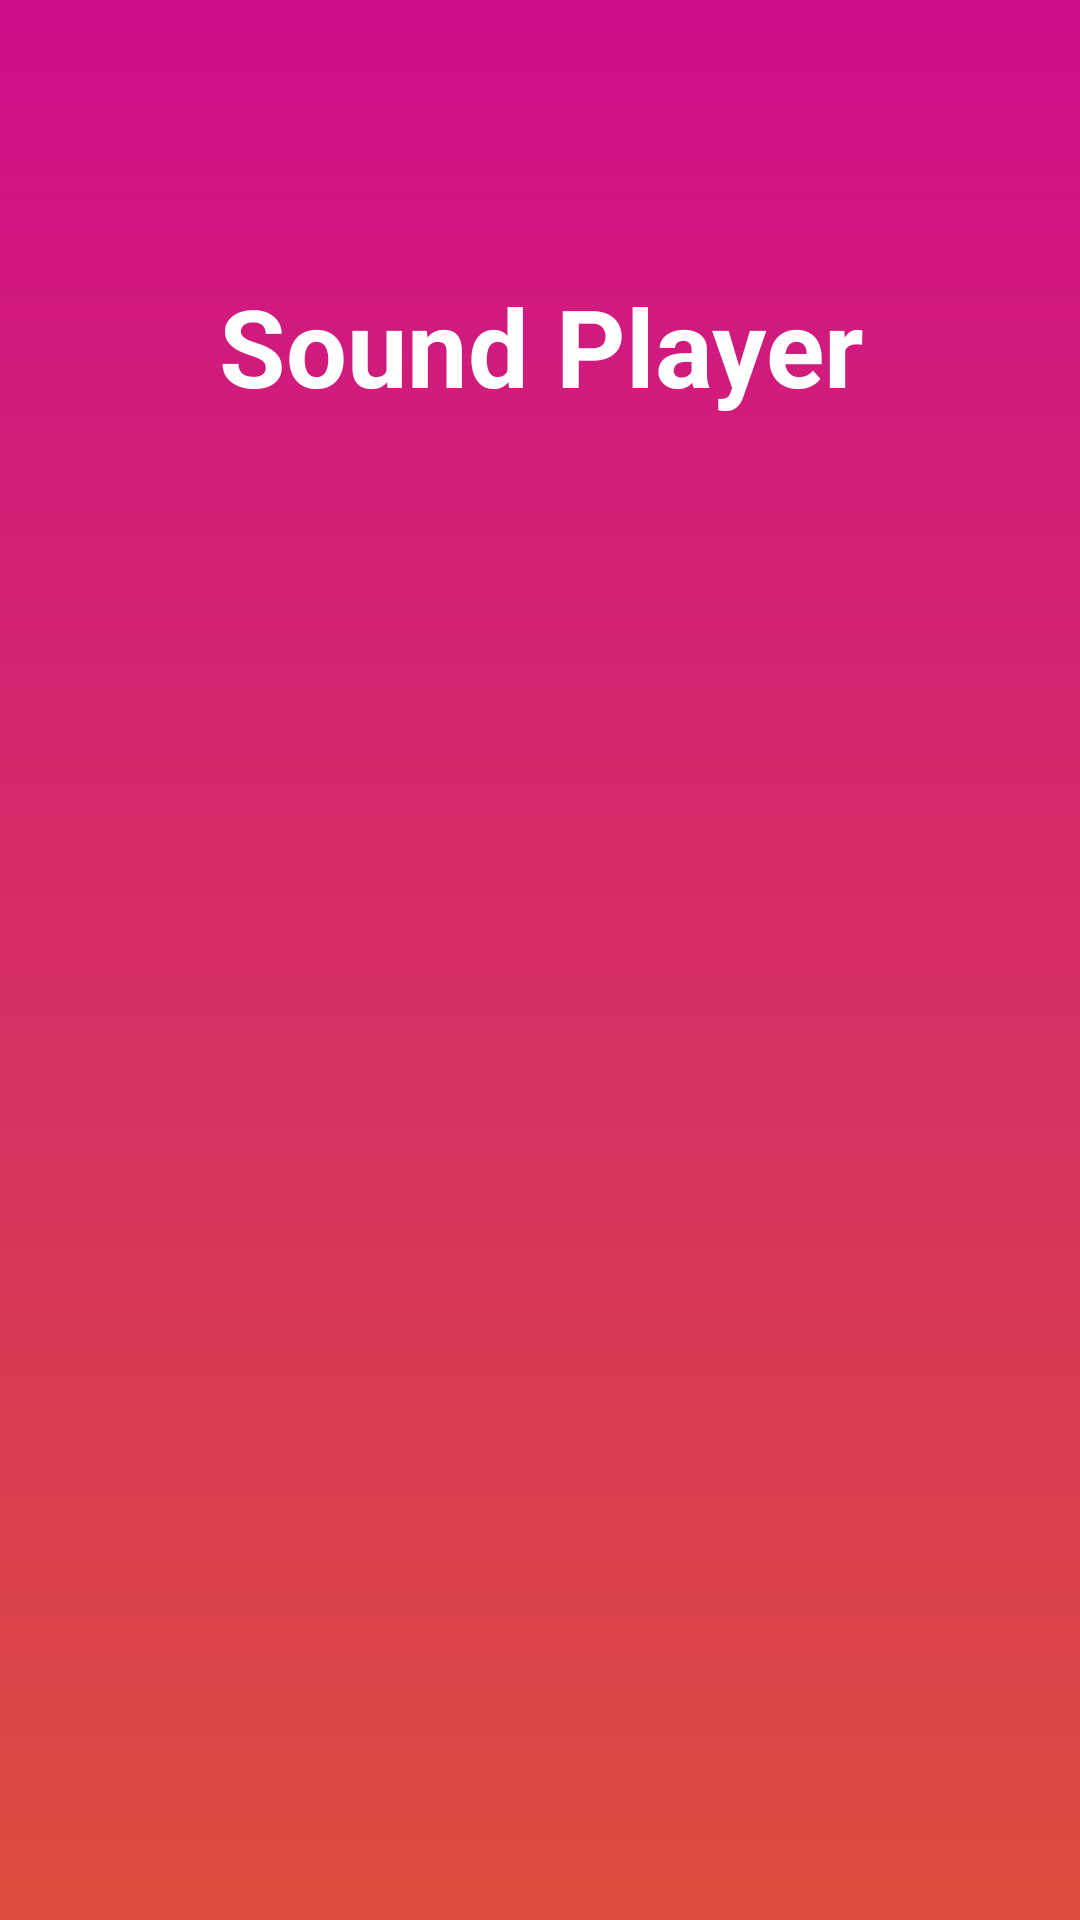

Android layout source for this screen:
<!-- AndroidManifest.xml: application theme AppTheme -->
<!-- res/layout/activity_login.xml -->
<?xml version="1.0" encoding="utf-8"?>
<android.support.constraint.ConstraintLayout xmlns:android="http://schemas.android.com/apk/res/android"
    xmlns:app="http://schemas.android.com/apk/res-auto"
    xmlns:tools="http://schemas.android.com/tools"
    android:layout_width="match_parent"
    android:layout_height="match_parent"
    android:background="@drawable/bg_txt"
    tools:context=".LoginActivity">


    <FrameLayout
        android:id="@+id/container"
        android:layout_width="0dp"
        android:layout_height="0dp"
        android:layout_marginBottom="16dp"
        android:layout_marginEnd="16dp"
        android:layout_marginLeft="16dp"
        android:layout_marginRight="16dp"
        android:layout_marginStart="16dp"
        android:layout_marginTop="27dp"
        app:layout_constraintBottom_toBottomOf="parent"
        app:layout_constraintEnd_toEndOf="parent"
        app:layout_constraintStart_toStartOf="parent"
        app:layout_constraintTop_toBottomOf="@+id/textView2">

    </FrameLayout>

    <TextView
        android:id="@+id/textView2"
        android:layout_width="wrap_content"
        android:layout_height="wrap_content"
        android:layout_marginBottom="27dp"
        android:layout_marginEnd="105dp"
        android:layout_marginLeft="106dp"
        android:layout_marginRight="105dp"
        android:layout_marginStart="106dp"
        android:layout_marginTop="91dp"
        android:gravity="center"
        android:text="Sound Player"
        android:textColor="@android:color/background_light"
        android:textSize="36sp"
        android:textStyle="bold"
        app:layout_constraintBottom_toTopOf="@+id/container"
        app:layout_constraintEnd_toEndOf="parent"
        app:layout_constraintStart_toStartOf="parent"
        app:layout_constraintTop_toTopOf="parent" />
</android.support.constraint.ConstraintLayout>
<!-- resources referenced by this layout -->
<resources>
  <!-- drawable bg_txt (drawable) -->
  <?xml version="1.0" encoding="utf-8"?>
  <shape xmlns:android="http://schemas.android.com/apk/res/android">
      <gradient android:startColor="#ce0f8b" android:endColor="#de4d3e" android:angle="270"/>
  </shape>
  <style name="AppTheme" parent="Theme.AppCompat.Light.NoActionBar">
          
          <item name="colorPrimary">@color/colorPrimary</item>
          <item name="colorPrimaryDark">@color/colorPrimaryDark</item>
          <item name="colorAccent">@color/colorAccent</item>
          <item name="windowActionBar">false</item>
      </style>
  <!-- not gathered from this repository: default colours our renderer supplied (Android Studio template values) -->
  <color name="colorPrimary">#FF6200EE</color>
  <color name="colorPrimaryDark">#FF3700B3</color>
  <color name="colorAccent">#FF03DAC5</color>
</resources>
